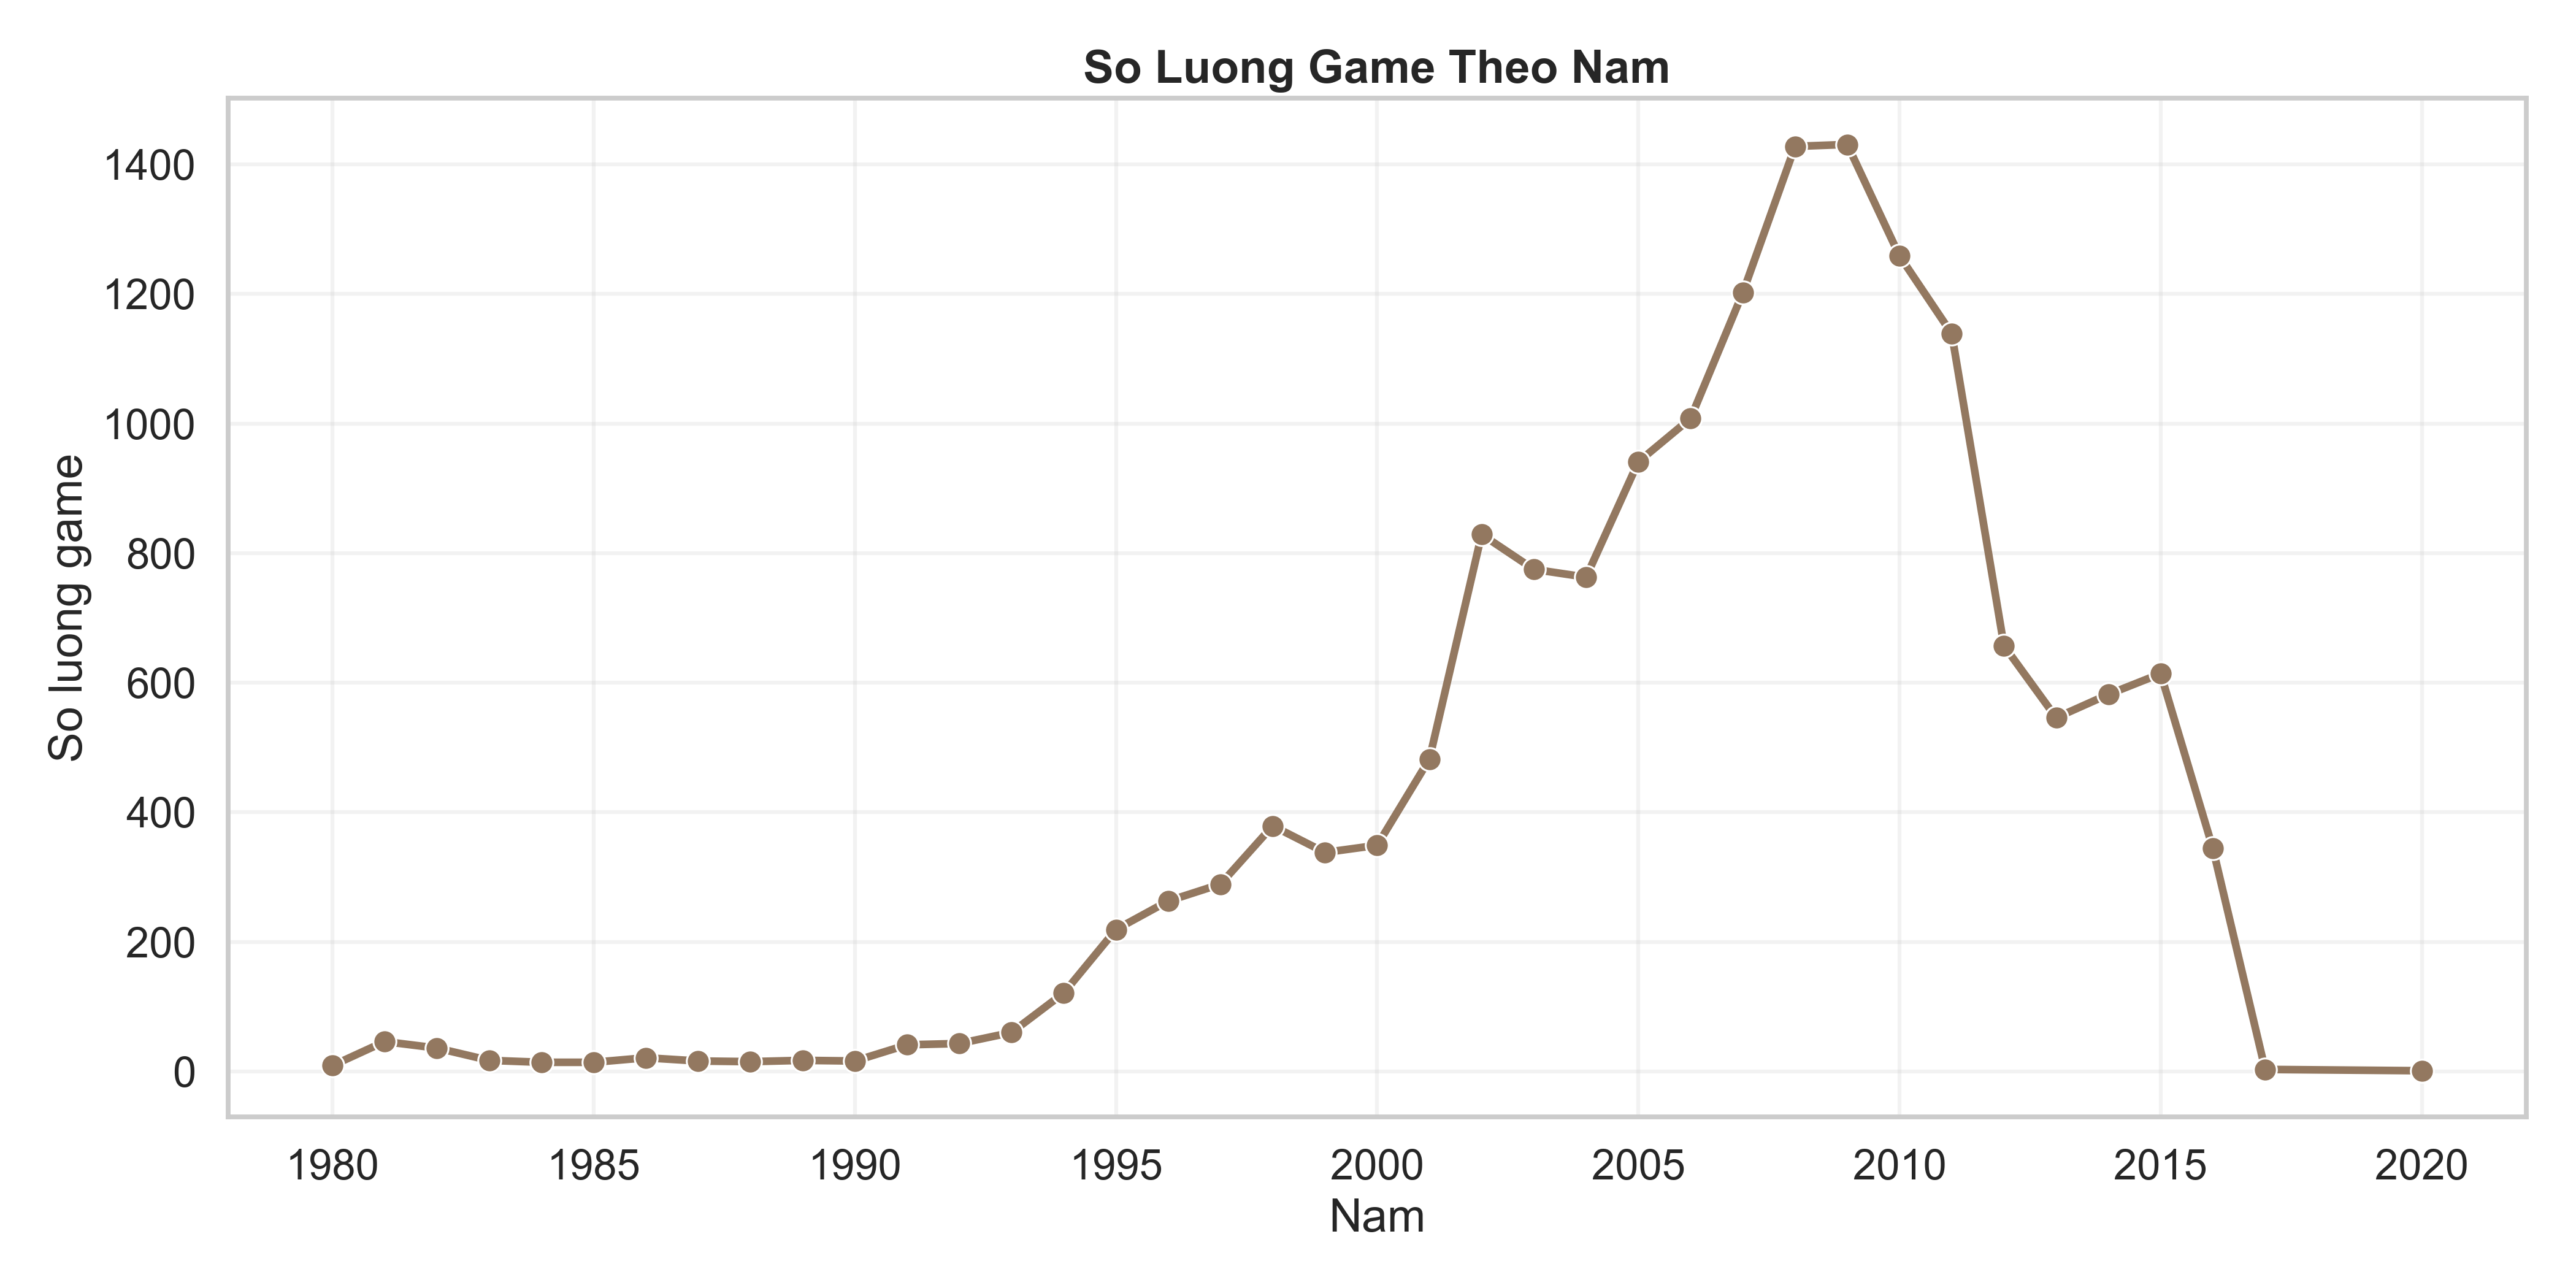

The table this chart was drawn from, first rows:
Year, Game_Count
1980, 9
1981, 46
1982, 36
1983, 17
1984, 14
1985, 14
1986, 21
1987, 16
1988, 15
1989, 17
1990, 16
1991, 41
1992, 43
1993, 60
1994, 121
1995, 219
1996, 263
1997, 289
1998, 379
1999, 338
2000, 349
2001, 482
2002, 829
2003, 775
2004, 763
2005, 941
2006, 1008
2007, 1202
2008, 1428
2009, 1431
2010, 1259
2011, 1139
2012, 657
2013, 546
2014, 582
2015, 614
2016, 344
2017, 3
2020, 1
